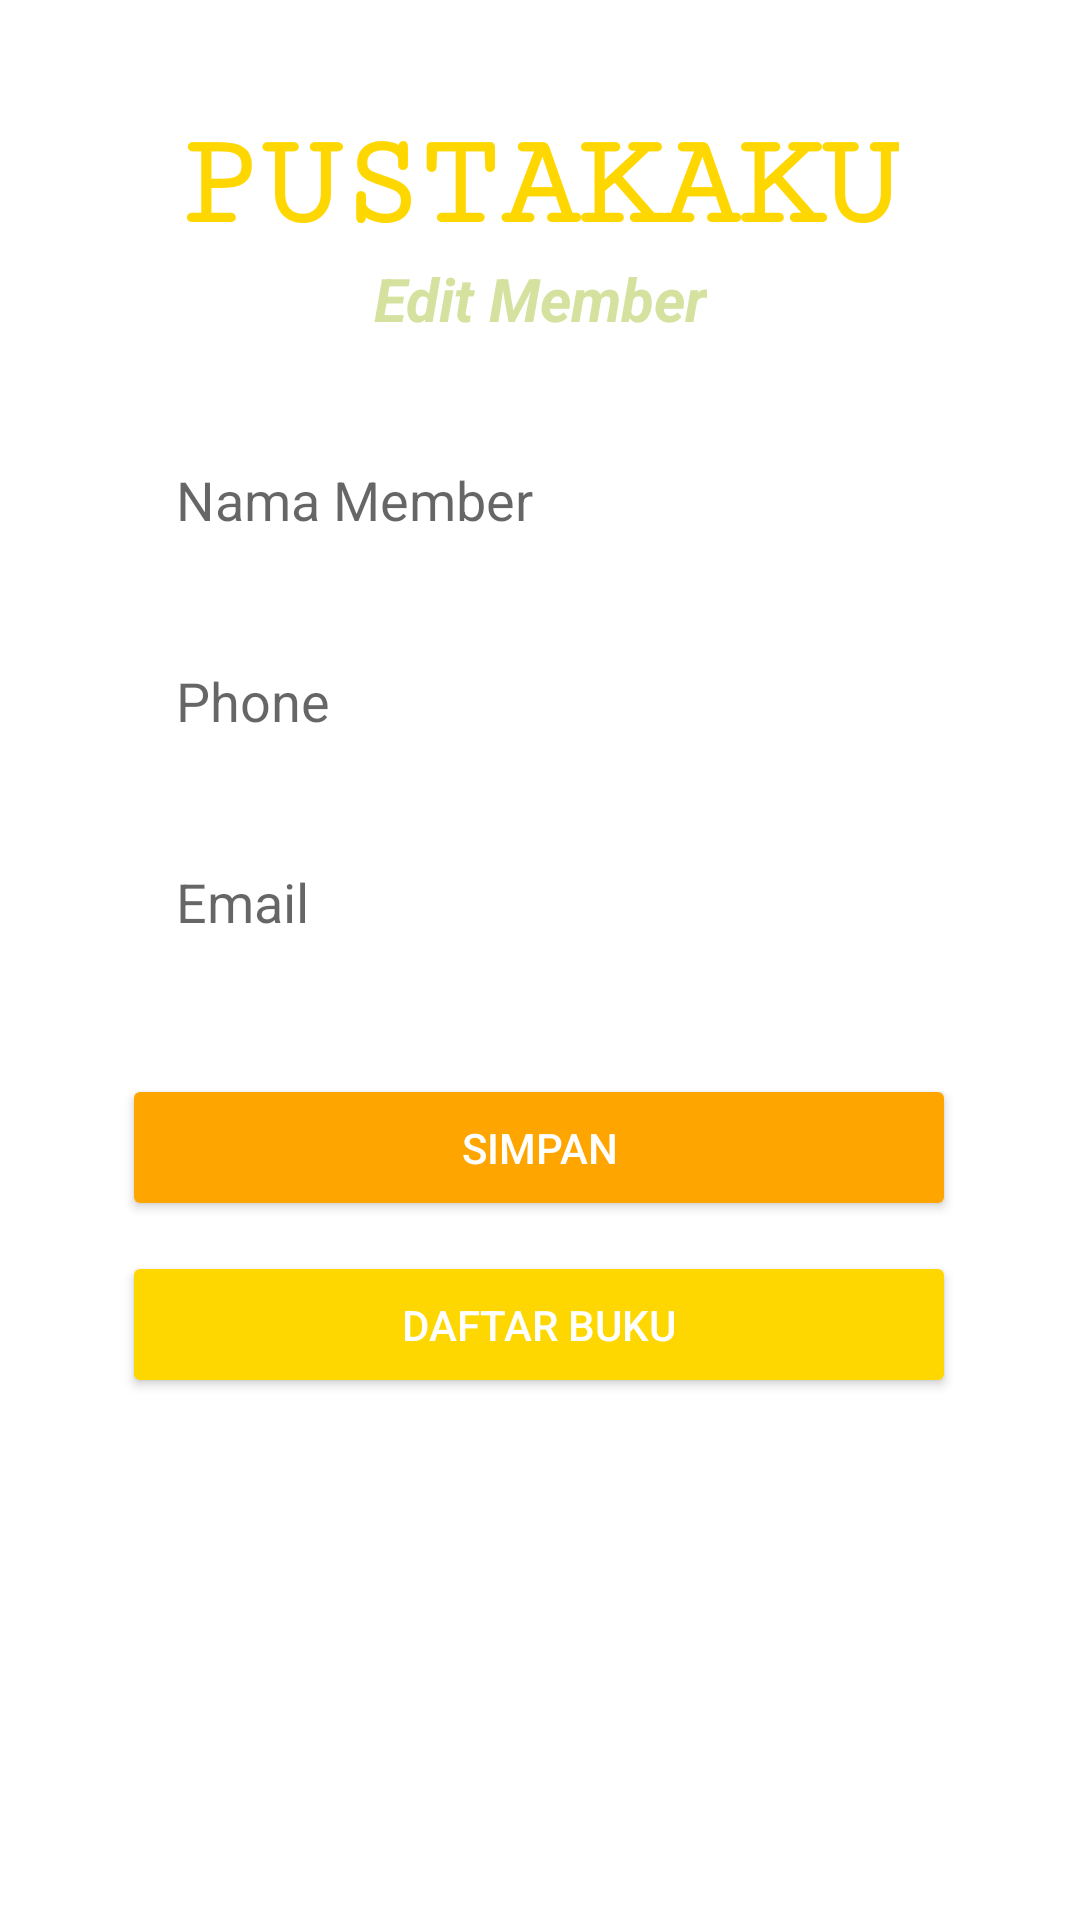

Layout XML and referenced resources for this Android screen:
<!-- AndroidManifest.xml: application theme Theme.MaterialComponents.Light.NoActionBar -->
<!-- res/layout/activity_member_update.xml -->
<?xml version="1.0" encoding="utf-8"?>
<androidx.constraintlayout.widget.ConstraintLayout xmlns:android="http://schemas.android.com/apk/res/android"
    xmlns:app="http://schemas.android.com/apk/res-auto"
    xmlns:tools="http://schemas.android.com/tools"
    android:layout_width="match_parent"
    android:layout_height="match_parent"
    tools:context=".MemberUpdateActivity">


    <TextView
        android:id="@+id/textView"
        android:layout_width="wrap_content"
        android:layout_height="wrap_content"
        android:fontFamily="serif-monospace"
        android:text="PUSTAKAKU"
        android:textColor="@color/Emas"
        android:textSize="44sp"
        android:textStyle="bold"
        android:typeface="sans"
        app:layout_constraintBottom_toBottomOf="parent"
        app:layout_constraintEnd_toEndOf="parent"
        app:layout_constraintHorizontal_bias="0.497"
        app:layout_constraintStart_toStartOf="parent"
        app:layout_constraintTop_toTopOf="parent"
        app:layout_constraintVertical_bias="0.063" />

    <TextView
        android:id="@+id/textView2"
        android:layout_width="wrap_content"
        android:layout_height="wrap_content"
        android:text="@string/edit_member"
        android:textColor="@color/greygreen"
        android:textSize="20dp"
        android:textStyle="bold|italic"
        app:layout_constraintEnd_toEndOf="parent"
        app:layout_constraintStart_toStartOf="parent"
        app:layout_constraintTop_toBottomOf="@+id/textView" />

    <EditText
        android:id="@+id/editTextNamaMember"
        android:layout_width="283dp"
        android:layout_height="47dp"
        android:background="@drawable/input_bg"
        android:ems="10"
        android:hint="Nama Member"
        android:inputType="text"
        android:layout_marginTop="30dp"
        android:paddingLeft="20dp"
        android:paddingTop="10dp"
        android:paddingRight="10dp"
        android:paddingBottom="10dp"
        android:textColor="@color/black"
        app:layout_constraintEnd_toEndOf="parent"
        app:layout_constraintStart_toStartOf="parent"
        app:layout_constraintTop_toBottomOf="@+id/textView2" />

    <EditText
        android:id="@+id/editTextPhone"
        android:layout_width="283dp"
        android:layout_height="47dp"
        android:layout_marginTop="20dp"
        android:background="@drawable/input_bg"
        android:ems="10"
        android:hint="Phone"
        android:inputType="text"
        android:paddingLeft="20dp"
        android:paddingTop="10dp"
        android:paddingRight="10dp"
        android:paddingBottom="10dp"
        android:textColor="@color/black"
        app:layout_constraintEnd_toEndOf="parent"
        app:layout_constraintStart_toStartOf="parent"
        app:layout_constraintTop_toBottomOf="@+id/editTextNamaMember" />

    <EditText
        android:id="@+id/editTextEmail"
        android:layout_width="283dp"
        android:layout_height="47dp"
        android:layout_marginTop="20dp"
        android:background="@drawable/input_bg"
        android:ems="10"
        android:hint="Email"
        android:inputType="textEmailAddress"
        android:paddingLeft="20dp"
        android:paddingTop="10dp"
        android:paddingRight="10dp"
        android:paddingBottom="10dp"
        android:textColor="@color/black"
        app:layout_constraintEnd_toEndOf="parent"
        app:layout_constraintStart_toStartOf="parent"
        app:layout_constraintTop_toBottomOf="@+id/editTextPhone" />

    <Button
        android:id="@+id/buttonUpdate"
        android:layout_width="278dp"
        android:layout_height="49dp"
        android:layout_marginTop="34dp"
        android:text="SIMPAN"
        android:textColor="@color/white"
        app:backgroundTint="@color/orange"
        app:layout_constraintEnd_toEndOf="parent"
        app:layout_constraintHorizontal_bias="0.496"
        app:layout_constraintStart_toStartOf="parent"
        app:layout_constraintTop_toBottomOf="@+id/editTextEmail"
        tools:ignore="MissingConstraints" />

    <Button
        android:id="@+id/buttonList"
        android:layout_width="278dp"
        android:layout_height="49dp"
        android:layout_marginTop="10dp"
        android:text="DAFTAR BUKU"
        android:textColor="@color/white"
        app:backgroundTint="@color/Emas"
        app:layout_constraintEnd_toEndOf="parent"
        app:layout_constraintHorizontal_bias="0.496"
        app:layout_constraintStart_toStartOf="parent"
        app:layout_constraintTop_toBottomOf="@+id/buttonUpdate"
        tools:ignore="MissingConstraints" />


</androidx.constraintlayout.widget.ConstraintLayout>
<!-- resources referenced by this layout -->
<resources>
  <color name="Emas">#FFD700</color>
  <color name="black">#FF000000</color>
  <color name="greygreen">#D5E29F</color>
  <color name="orange">#FFa500</color>
  <color name="white">#FFFFFFFF</color>
  <string name="edit_member">Edit Member</string>
</resources>
